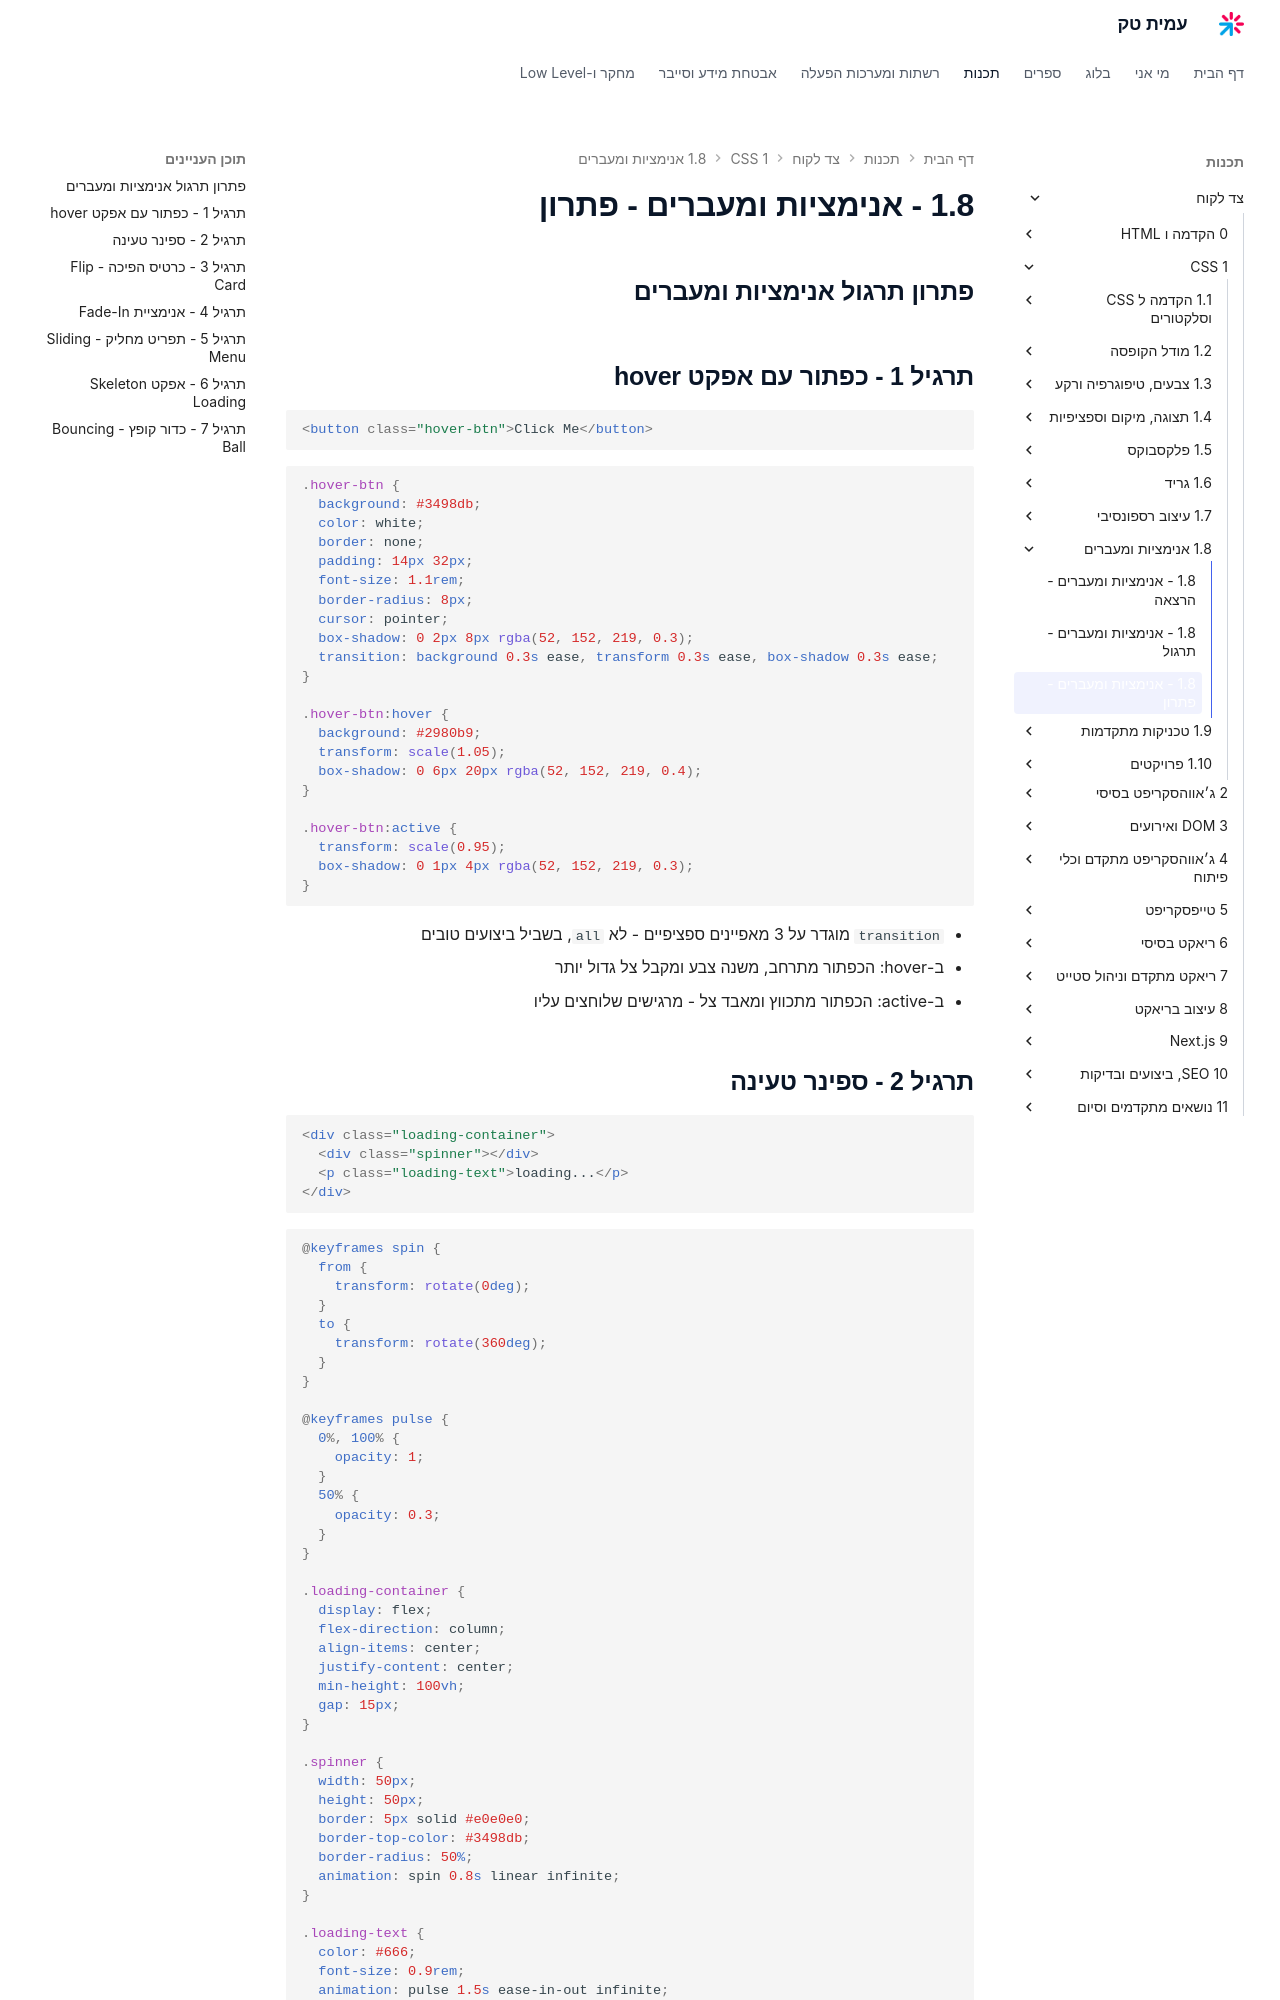

repository: AmitPinchasi/amittech · page: צד-לקוח/1 - CSS/1.8 - אנימציות ומעברים/1.8 - אנימציות ומעברים - פתרון/index.html · generator: mkdocs


## פתרון תרגול אנימציות ומעברים

## תרגיל 1 - כפתור עם אפקט hover

```html
<button class="hover-btn">Click Me</button>
```

```css
.hover-btn {
  background: #3498db;
  color: white;
  border: none;
  padding: 14px 32px;
  font-size: 1.1rem;
  border-radius: 8px;
  cursor: pointer;
  box-shadow: 0 2px 8px rgba(52, 152, 219, 0.3);
  transition: background 0.3s ease, transform 0.3s ease, box-shadow 0.3s ease;
}

.hover-btn:hover {
  background: #2980b9;
  transform: scale(1.05);
  box-shadow: 0 6px 20px rgba(52, 152, 219, 0.4);
}

.hover-btn:active {
  transform: scale(0.95);
  box-shadow: 0 1px 4px rgba(52, 152, 219, 0.3);
}
```

- `transition` מוגדר על 3 מאפיינים ספציפיים - לא `all`, בשביל ביצועים טובים
- ב-hover: הכפתור מתרחב, משנה צבע ומקבל צל גדול יותר
- ב-active: הכפתור מתכווץ ומאבד צל - מרגישים שלוחצים עליו

## תרגיל 2 - ספינר טעינה

```html
<div class="loading-container">
  <div class="spinner"></div>
  <p class="loading-text">loading...</p>
</div>
```

```css
@keyframes spin {
  from {
    transform: rotate(0deg);
  }
  to {
    transform: rotate(360deg);
  }
}

@keyframes pulse {
  0%, 100% {
    opacity: 1;
  }
  50% {
    opacity: 0.3;
  }
}

.loading-container {
  display: flex;
  flex-direction: column;
  align-items: center;
  justify-content: center;
  min-height: 100vh;
  gap: 15px;
}

.spinner {
  width: 50px;
  height: 50px;
  border: 5px solid #e0e0e0;
  border-top-color: #3498db;
  border-radius: 50%;
  animation: spin 0.8s linear infinite;
}

.loading-text {
  color: #666;
  font-size: 0.9rem;
  animation: pulse 1.5s ease-in-out infinite;
}
```

- `linear` חשוב לסיבוב - אם נשתמש ב-ease, הספינר יאט ויאיץ ולא יראה טבעי
- אנימציית pulse עם ease-in-out על הטקסט - מתחלף בין שקוף לגלוי
